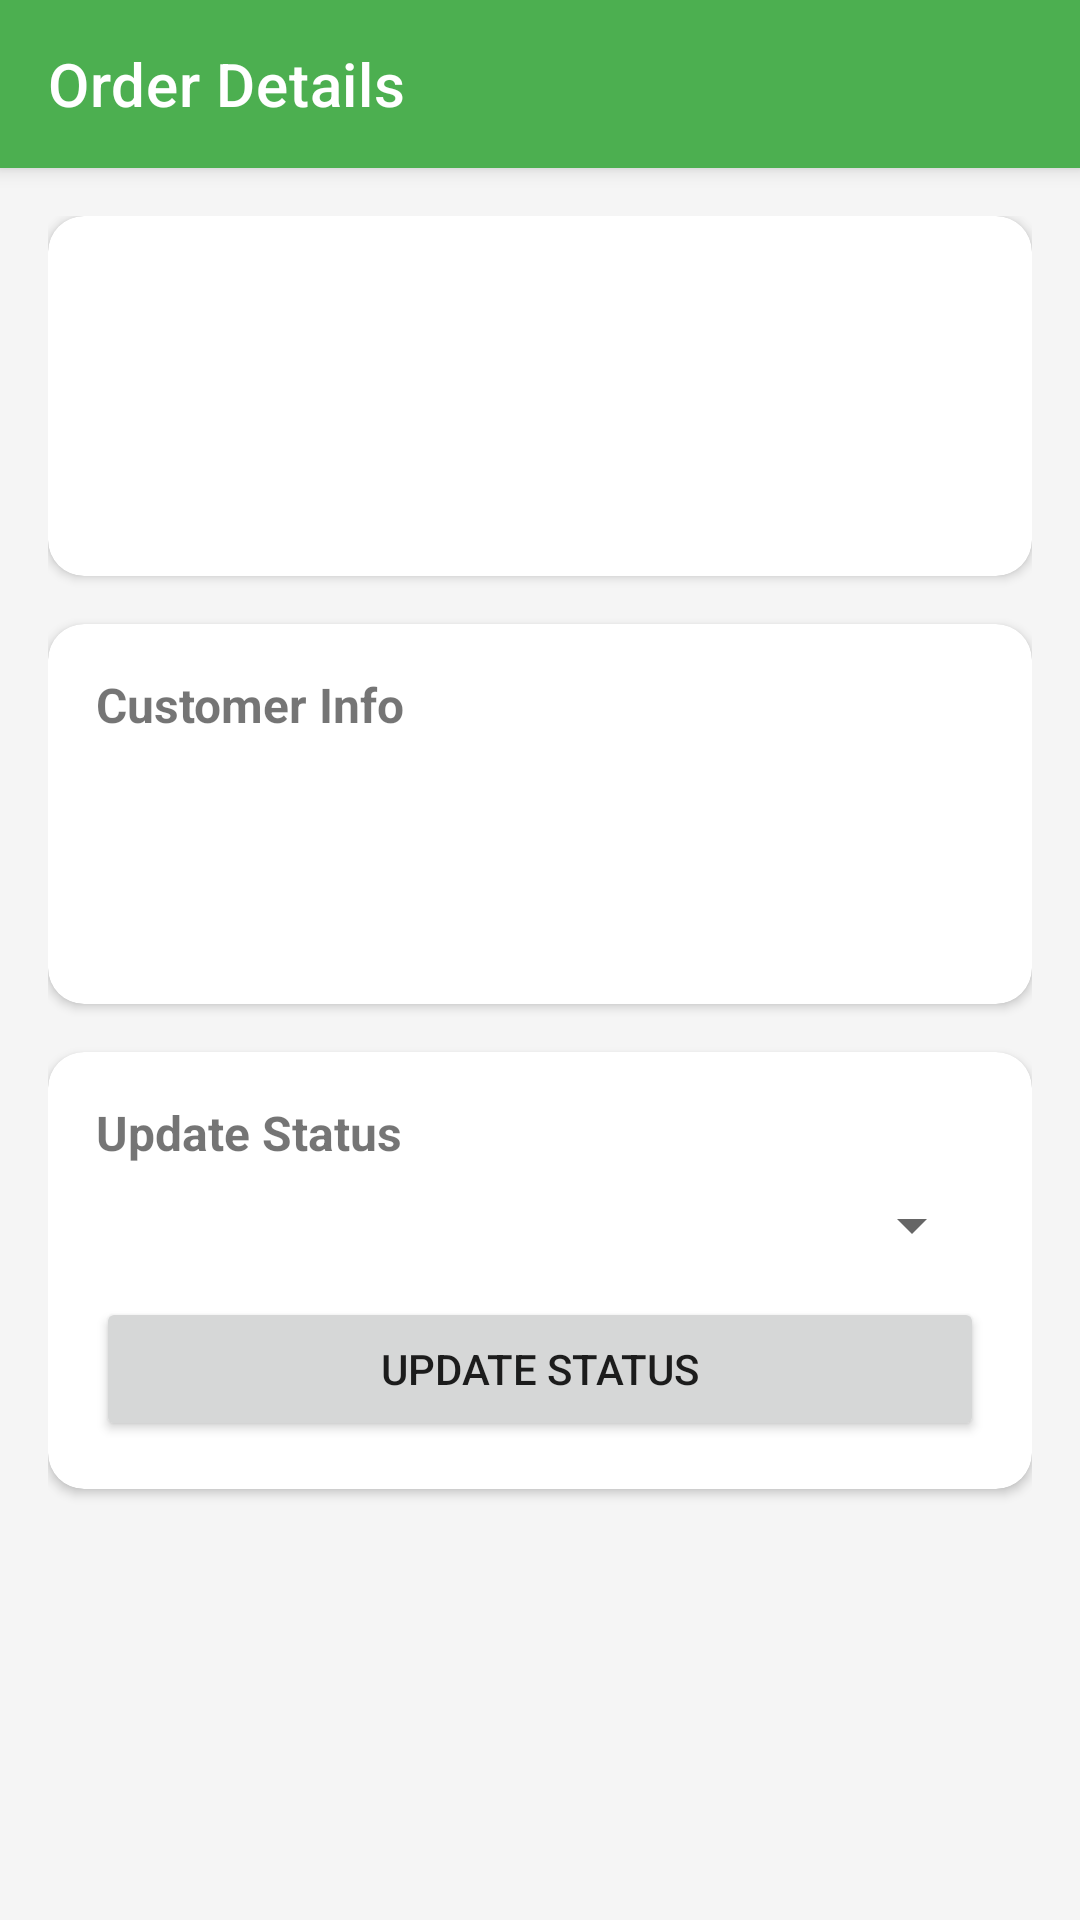

The Android layout XML behind this screen, and the referenced resources:
<!-- AndroidManifest.xml: activity theme Theme.AdminApp.NoActionBar -->
<!-- res/layout/activity_order_details.xml -->
<?xml version="1.0" encoding="utf-8"?>

<androidx.coordinatorlayout.widget.CoordinatorLayout xmlns:android="http://schemas.android.com/apk/res/android"
    xmlns:app="http://schemas.android.com/apk/res-auto"
    android:layout_width="match_parent"
    android:layout_height="match_parent"
    android:background="@color/background">

    <com.google.android.material.appbar.AppBarLayout
        android:layout_width="match_parent"
        android:layout_height="wrap_content">
        <androidx.appcompat.widget.Toolbar
            android:id="@+id/toolbar"
            android:layout_width="match_parent"
            android:layout_height="?attr/actionBarSize"
            android:background="?attr/colorPrimary"
            app:title="Order Details"
            app:titleTextColor="@color/white" />
    </com.google.android.material.appbar.AppBarLayout>

    <androidx.core.widget.NestedScrollView
        android:layout_width="match_parent"
        android:layout_height="match_parent"
        app:layout_behavior="@string/appbar_scrolling_view_behavior">

        <LinearLayout
            android:layout_width="match_parent"
            android:layout_height="wrap_content"
            android:orientation="vertical"
            android:padding="16dp">

            <com.google.android.material.card.MaterialCardView
                android:layout_width="match_parent"
                android:layout_height="wrap_content"
                android:layout_marginBottom="16dp"
                app:cardCornerRadius="12dp"
                app:cardElevation="2dp">

                <LinearLayout
                    android:layout_width="match_parent"
                    android:layout_height="wrap_content"
                    android:orientation="vertical"
                    android:padding="16dp">
                    
                    <TextView android:id="@+id/tvOdId" android:layout_width="wrap_content" android:layout_height="wrap_content" android:textStyle="bold" android:textColor="@color/primary"/>
                    <TextView android:id="@+id/tvOdDate" android:layout_width="wrap_content" android:layout_height="wrap_content" android:layout_marginTop="4dp"/>
                    <TextView android:id="@+id/tvOdStatus" android:layout_width="wrap_content" android:layout_height="wrap_content" android:layout_marginTop="4dp" android:textStyle="bold"/>
                    <TextView android:id="@+id/tvOdPayment" android:layout_width="wrap_content" android:layout_height="wrap_content" android:layout_marginTop="4dp"/>
                </LinearLayout>
            </com.google.android.material.card.MaterialCardView>

            <com.google.android.material.card.MaterialCardView
                android:layout_width="match_parent"
                android:layout_height="wrap_content"
                android:layout_marginBottom="16dp"
                app:cardCornerRadius="12dp"
                app:cardElevation="2dp">

                <LinearLayout
                    android:layout_width="match_parent"
                    android:layout_height="wrap_content"
                    android:orientation="vertical"
                    android:padding="16dp">
                    
                    <TextView android:text="Customer Info" android:layout_width="wrap_content" android:layout_height="wrap_content" android:textStyle="bold" android:textSize="16sp" android:layout_marginBottom="8dp"/>
                    <TextView android:id="@+id/tvOdName" android:layout_width="wrap_content" android:layout_height="wrap_content"/>
                    <TextView android:id="@+id/tvOdPhone" android:layout_width="wrap_content" android:layout_height="wrap_content" android:layout_marginTop="4dp"/>
                    <TextView android:id="@+id/tvOdAddress" android:layout_width="wrap_content" android:layout_height="wrap_content" android:layout_marginTop="4dp"/>
                </LinearLayout>
            </com.google.android.material.card.MaterialCardView>
            
            <com.google.android.material.card.MaterialCardView
                android:layout_width="match_parent"
                android:layout_height="wrap_content"
                android:layout_marginBottom="16dp"
                app:cardCornerRadius="12dp"
                app:cardElevation="2dp">

                <LinearLayout
                    android:layout_width="match_parent"
                    android:layout_height="wrap_content"
                    android:orientation="vertical"
                    android:padding="16dp">
                    
                    <TextView android:text="Update Status" android:layout_width="wrap_content" android:layout_height="wrap_content" android:textStyle="bold" android:textSize="16sp" android:layout_marginBottom="8dp"/>
                    <Spinner android:id="@+id/spinnerStatus" android:layout_width="match_parent" android:layout_height="wrap_content" android:layout_marginBottom="12dp"/>
                    <Button android:id="@+id/btnUpdateStatus" android:layout_width="match_parent" android:layout_height="wrap_content" android:text="Update Status"/>
                </LinearLayout>
            </com.google.android.material.card.MaterialCardView>

        </LinearLayout>
    </androidx.core.widget.NestedScrollView>

</androidx.coordinatorlayout.widget.CoordinatorLayout>
<!-- resources referenced by this layout -->
<resources>
  <color name="background">#F5F5F5</color>
  <color name="primary">#4CAF50</color>
  <color name="white">#FFFFFFFF</color>
  <style name="Theme.AdminApp.NoActionBar">
          <item name="windowActionBar">false</item>
          <item name="windowNoTitle">true</item>
      </style>
</resources>
